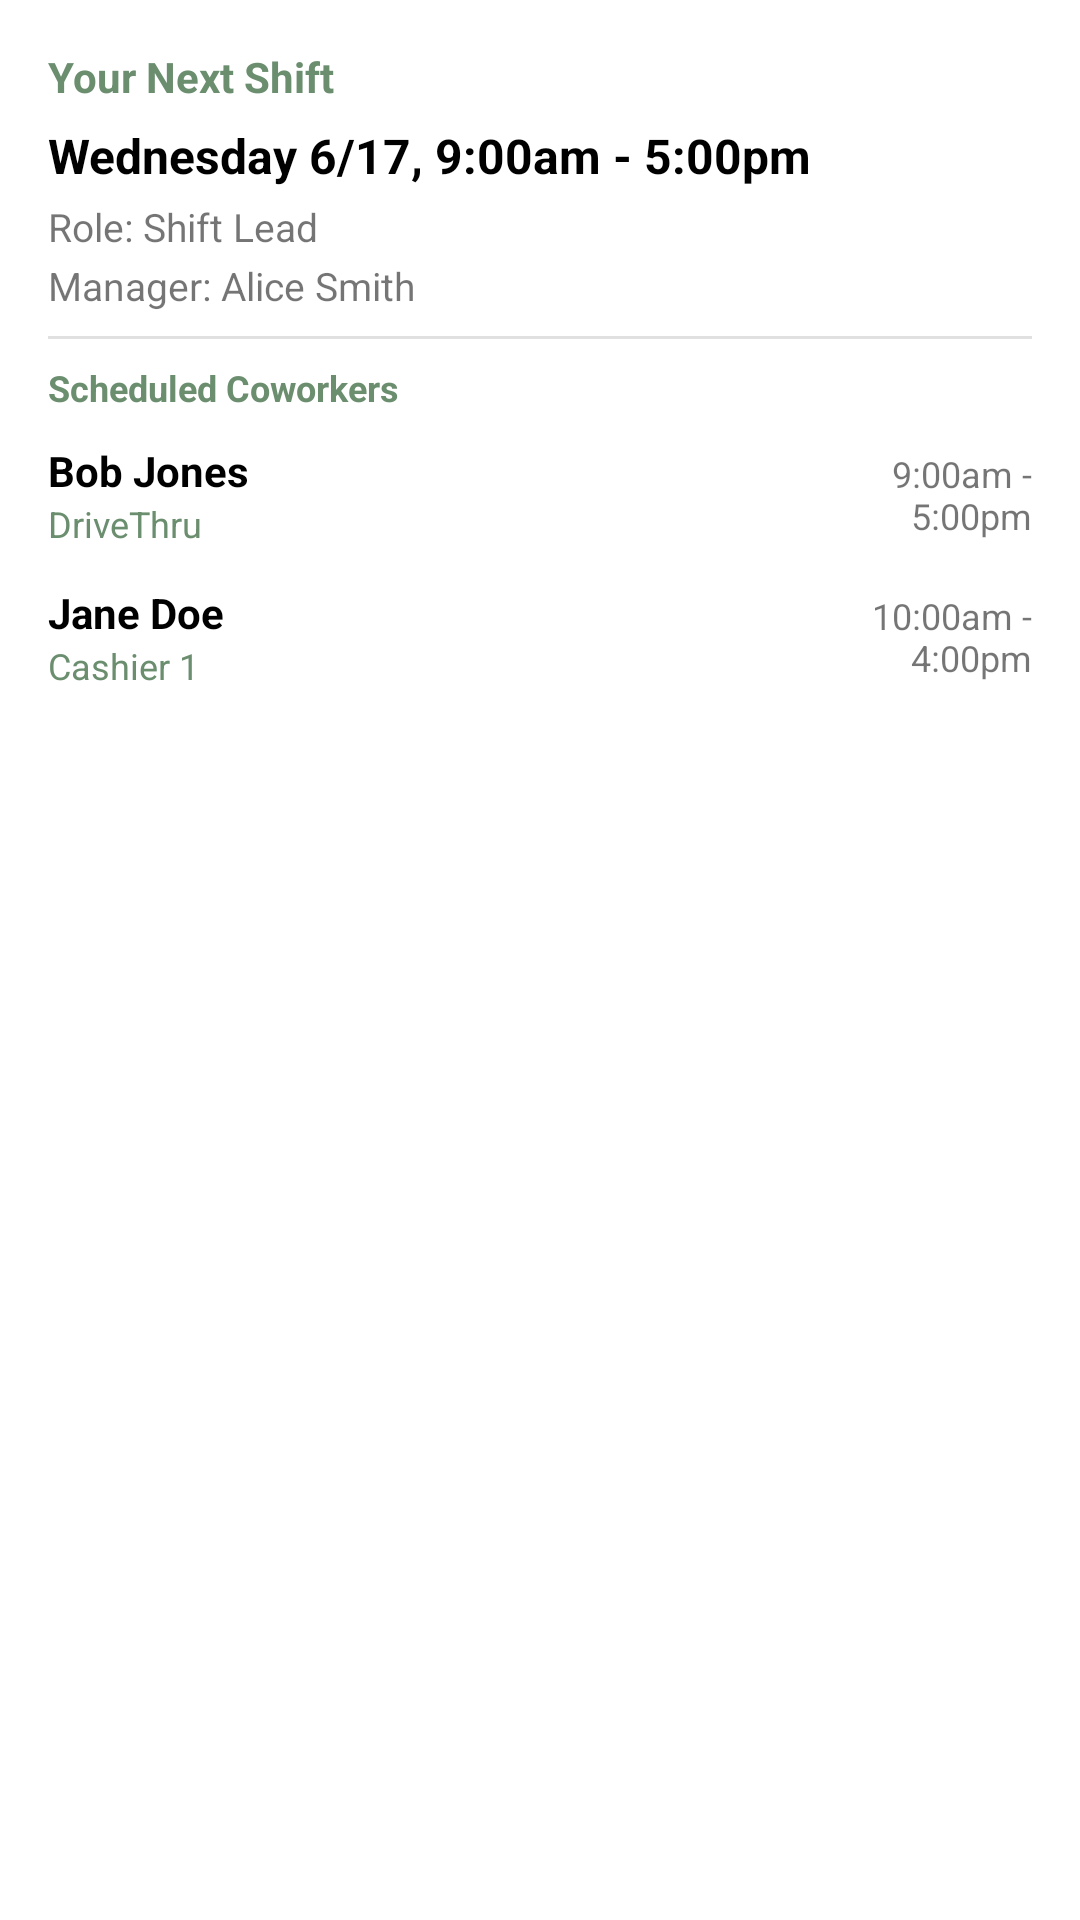

Android layout source for this screen:
<!-- AndroidManifest.xml: application theme Theme.BetterPantry -->
<!-- res/layout/widget_next_shift_preview.xml -->
<?xml version="1.0" encoding="utf-8"?>
<LinearLayout xmlns:android="http://schemas.android.com/apk/res/android"
    android:layout_width="match_parent"
    android:layout_height="match_parent"
    android:background="@drawable/widget_background"
    android:orientation="vertical"
    android:padding="16dp">

    
    <TextView
        android:layout_width="wrap_content"
        android:layout_height="wrap_content"
        android:text="Your Next Shift"
        android:textColor="@color/work_day_green"
        android:textSize="14sp"
        android:textStyle="bold" />

    <ScrollView
        android:layout_width="match_parent"
        android:layout_height="0dp"
        android:layout_weight="1"
        android:layout_marginTop="6dp"
        android:scrollbars="none">

        <LinearLayout
            android:layout_width="match_parent"
            android:layout_height="wrap_content"
            android:orientation="vertical">

            
            <TextView
                android:layout_width="match_parent"
                android:layout_height="wrap_content"
                android:text="Wednesday 6/17, 9:00am - 5:00pm"
                android:textColor="@color/text_primary"
                android:textSize="16sp"
                android:textStyle="bold" />

            <TextView
                android:layout_width="match_parent"
                android:layout_height="wrap_content"
                android:layout_marginTop="4dp"
                android:text="Role: Shift Lead"
                android:textColor="@color/text_secondary"
                android:textSize="13sp" />

            <TextView
                android:layout_width="match_parent"
                android:layout_height="wrap_content"
                android:layout_marginTop="2dp"
                android:text="Manager: Alice Smith"
                android:textColor="@color/text_secondary"
                android:textSize="13sp" />

            <FrameLayout
                android:layout_width="match_parent"
                android:layout_height="1dp"
                android:layout_marginTop="8dp"
                android:layout_marginBottom="8dp"
                android:background="@color/divider_color" />

            <TextView
                android:layout_width="wrap_content"
                android:layout_height="wrap_content"
                android:text="Scheduled Coworkers"
                android:textColor="@color/work_day_green"
                android:textSize="12sp"
                android:textStyle="bold"
                android:layout_marginBottom="4dp" />

            
            <LinearLayout
                android:layout_width="match_parent"
                android:layout_height="wrap_content"
                android:orientation="horizontal"
                android:paddingTop="6dp"
                android:paddingBottom="6dp"
                android:gravity="center_vertical">

                <LinearLayout
                    android:layout_width="0dp"
                    android:layout_height="wrap_content"
                    android:layout_weight="1"
                    android:orientation="vertical">

                    <TextView
                        android:layout_width="wrap_content"
                        android:layout_height="wrap_content"
                        android:text="Bob Jones"
                        android:textColor="@color/text_primary"
                        android:textSize="14sp"
                        android:textStyle="bold" />

                    <TextView
                        android:layout_width="wrap_content"
                        android:layout_height="wrap_content"
                        android:text="DriveThru"
                        android:textColor="@color/work_day_green"
                        android:textSize="12sp" />
                </LinearLayout>

                <TextView
                    android:layout_width="wrap_content"
                    android:layout_height="wrap_content"
                    android:layout_marginStart="8dp"
                    android:maxWidth="80dp"
                    android:gravity="end"
                    android:text="9:00am - 5:00pm"
                    android:textColor="@color/text_secondary"
                    android:textSize="12sp" />
            </LinearLayout>

            
            <LinearLayout
                android:layout_width="match_parent"
                android:layout_height="wrap_content"
                android:orientation="horizontal"
                android:paddingTop="6dp"
                android:paddingBottom="6dp"
                android:gravity="center_vertical">

                <LinearLayout
                    android:layout_width="0dp"
                    android:layout_height="wrap_content"
                    android:layout_weight="1"
                    android:orientation="vertical">

                    <TextView
                        android:layout_width="wrap_content"
                        android:layout_height="wrap_content"
                        android:text="Jane Doe"
                        android:textColor="@color/text_primary"
                        android:textSize="14sp"
                        android:textStyle="bold" />

                    <TextView
                        android:layout_width="wrap_content"
                        android:layout_height="wrap_content"
                        android:text="Cashier 1"
                        android:textColor="@color/work_day_green"
                        android:textSize="12sp" />
                </LinearLayout>

                <TextView
                    android:layout_width="wrap_content"
                    android:layout_height="wrap_content"
                    android:layout_marginStart="8dp"
                    android:maxWidth="80dp"
                    android:gravity="end"
                    android:text="10:00am - 4:00pm"
                    android:textColor="@color/text_secondary"
                    android:textSize="12sp" />
            </LinearLayout>

        </LinearLayout>
    </ScrollView>
</LinearLayout>
<!-- resources referenced by this layout -->
<resources>
  <color name="divider_color">#E0E0E0</color>
  <color name="text_primary">#FF000000</color>
  <color name="text_secondary">#8A000000</color>
  <color name="work_day_green">#6B8E6F</color>
  <!-- drawable widget_background (drawable) -->
  <?xml version="1.0" encoding="utf-8"?>
  <shape xmlns:android="http://schemas.android.com/apk/res/android">
      <solid android:color="@color/card_background_color" />
      <corners android:radius="16dp" />
  </shape>
  <style name="Theme.BetterPantry" parent="Theme.MaterialComponents.DayNight.NoActionBar">
          <item name="colorPrimary">@color/work_day_green</item>
          <item name="colorPrimaryVariant">@color/work_day_green</item>
          <item name="colorOnPrimary">@color/white</item>
  
          <item name="colorSecondary">@color/work_day_green</item>
          <item name="colorSecondaryVariant">@color/work_day_green</item>
          <item name="colorOnSecondary">@color/black</item>
          <item name="colorControlActivated">@color/work_day_green</item>
  
          
          <item name="android:windowBackground">@color/background_color</item>
          <item name="android:statusBarColor">@android:color/transparent</item>
          <item name="android:windowLightStatusBar">true</item>
  
          <item name="android:navigationBarColor">@color/background_light</item>
          <item name="android:windowLightNavigationBar">true</item>
  
          <item name="android:popupMenuStyle">@style/RoundedPopupMenu</item>
          <item name="popupMenuStyle">@style/RoundedPopupMenu</item>
          <item name="android:dropDownListViewStyle">@style/MenuDividerStyle</item>
      </style>
  <color name="card_background_color">#FFFFFFFF</color>
  <color name="white">#FFFFFFFF</color>
  <color name="black">#FF000000</color>
  <color name="background_color">#FFFFFFFF</color>
  <color name="background_light">#FFFFFFFF</color>
  <style name="RoundedPopupMenu" parent="Widget.AppCompat.PopupMenu">
          <item name="android:popupBackground">@drawable/menu_background</item>
          <item name="android:popupElevation">8dp</item>
      </style>
  <style name="MenuDividerStyle" parent="Widget.AppCompat.ListView.DropDown">
          <item name="android:divider">@color/text_secondary</item>
          <item name="android:dividerHeight">1dp</item>
      </style>
  <!-- drawable menu_background (drawable) -->
  <?xml version="1.0" encoding="utf-8"?>
  <shape xmlns:android="http://schemas.android.com/apk/res/android"
      android:shape="rectangle">
      <solid android:color="?attr/colorSurface" />
      <corners android:radius="16dp" />
      <padding android:left="8dp" android:right="8dp" android:top="8dp" android:bottom="8dp"/>
  </shape>
</resources>
